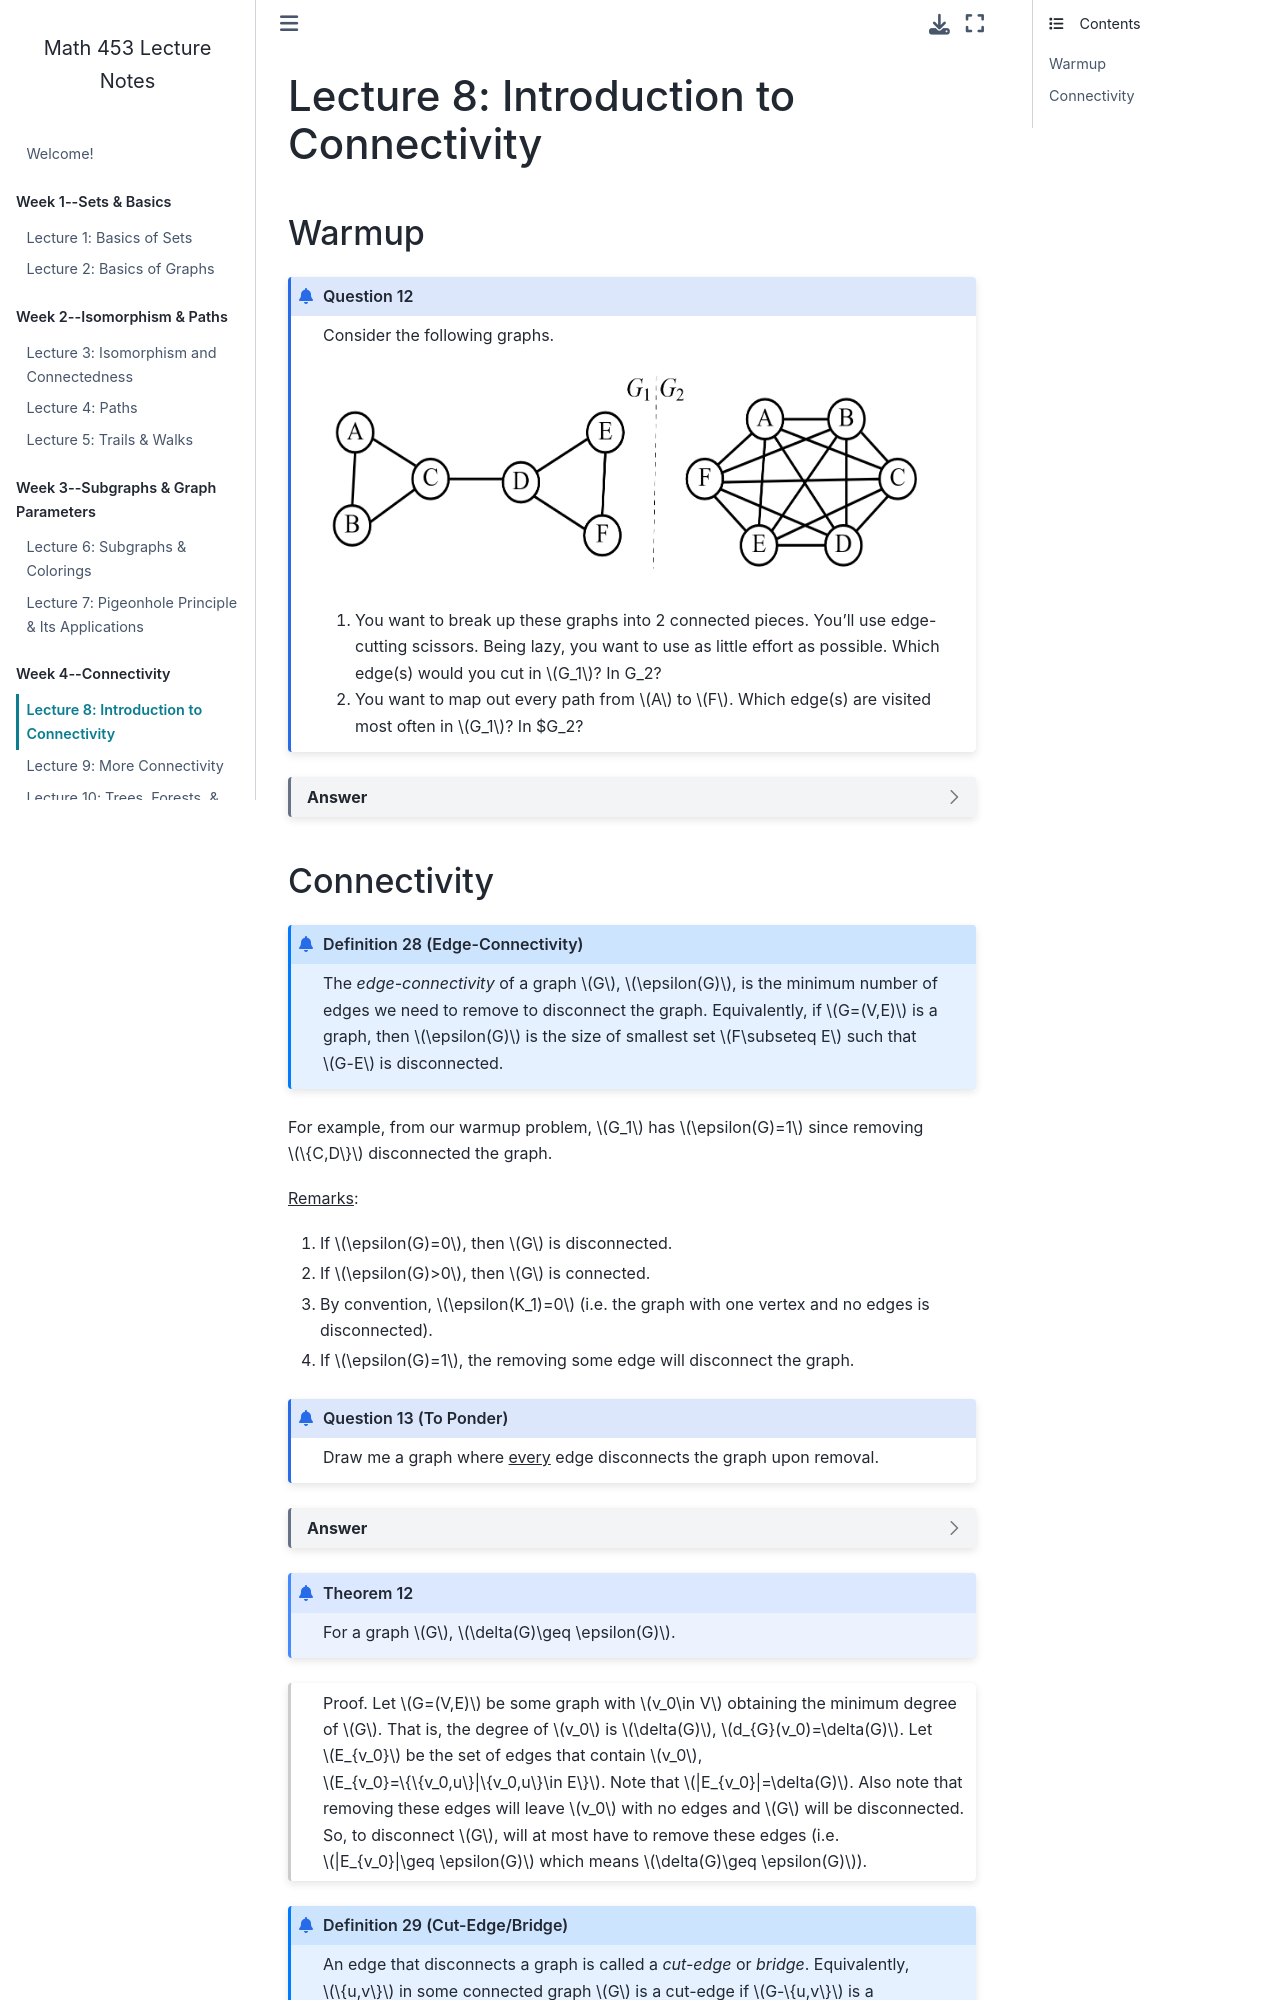

repository: garrett-kepler/graph-theory-lecture-notes · page: content/week4/w4d1.html · generator: jekyll

# Lecture 8: Introduction to Connectivity

### Warmup


````{prf:question}
Consider the following graphs.

<img src="../photos/week4/w4d1.1.png" height=240px align=center>

1. You want to break up these graphs into 2 connected pieces. You'll use edge-cutting scissors. Being lazy, you want to use as little effort as possible. Which edge(s) would you cut in $G_1$? In G_2?

2. You want to map out every path from $A$ to $F$. Which edge(s) are visited most often in $G_1$? In $G_2?
````

````{dropdown} Answer
:class: dropdown

1. Let us consider $G_1$:

<img src="../photos/week4/w4d1.6.png" height=240px align=center>

We can split this graph into two pieces in many different ways. For example, consider removing cutting the edges between $C$ with $A$ and $B$:

<img src="../photos/week4/w4d1.2.png" height=240px align=center>

Indeed, if we remove these edges, there will be two disconnected pieces: $A$ and $B$ then $C,D,E,$ and $F$. But, we can actually use *less* effort with our edge-cutting scissors by cutting the middle edge:

<img src="../photos/week4/w4d1.3.png" height=240px align=center>

Notice that we have two disconnected pieces by removing just one edge! Compare this then with $G_2$:

<img src="../photos/week4/w4d1.extra.png" height=240px align=center>

Clearly, removing one edge will not be enough to disconnect this graph. With some trial and error/guess and check you might find that the least amount of edges you can remove is 5. For example, if I remove any egde with $A$ in it, I end up disconnecting the graph:

<img src="../photos/week4/w4d1.4.png" height=240px align=center>

In some sense, it is *easier* to disconnect $G_1$ than $G_2$. Is $G_1$ some how *less* connected than $G_2$?

2. Consider $G_1$ again.

<img src="../photos/week4/w4d1.extra2.png" height=240px align=center>

Note that any path you would take from $A$ to $F$, you must traverse the edge between $C$ and $D$. For example, take the path 

<img src="../photos/week4/w4d1.path1.png" height=240px align=center>

or maybe the path

<img src="../photos/week4/w4d1.path2.png" height=240px align=center>

No matter what, the edge $\{C, D\}$ is present! Now, consider $G_2$:

<img src="../photos/week4/w4d1.extra.png" height=240px align=center>

Taking a path from $A$ to $F$ definitely does <u>not</u> pass through one edge every time. In some sense, $G_1$ is more bottlenecked than $G_2$. Is $G_1$ somehow *less* connected than $G_2$?

3. Secret question 3 is what is the difference between small edge-cuts and bottlenecking? What we will prove later is Menger's Theorem and the Min-Max Theorem which answers this question: they are essentially the same thing.
````
